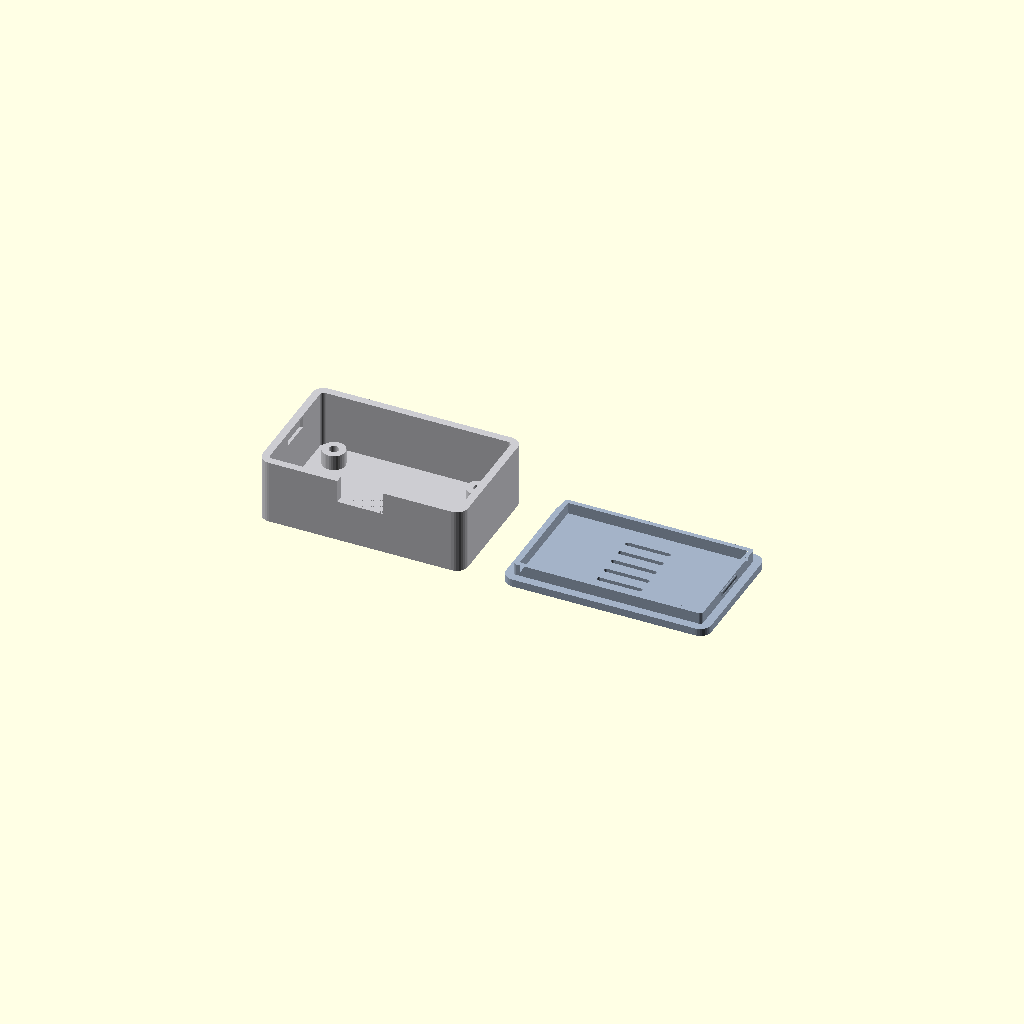
Cell 1 — every parameter at its default value.
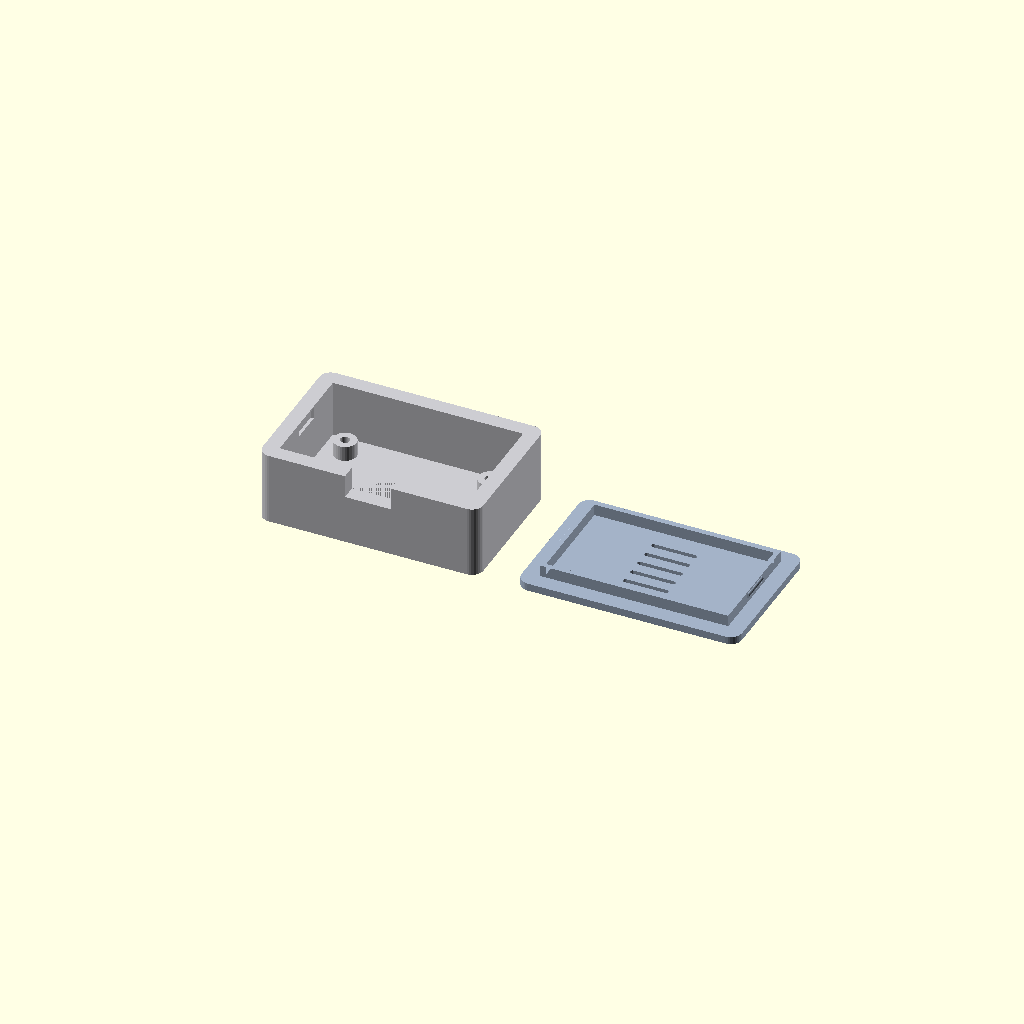
Cell 2: wall = 4 (everything else at default).
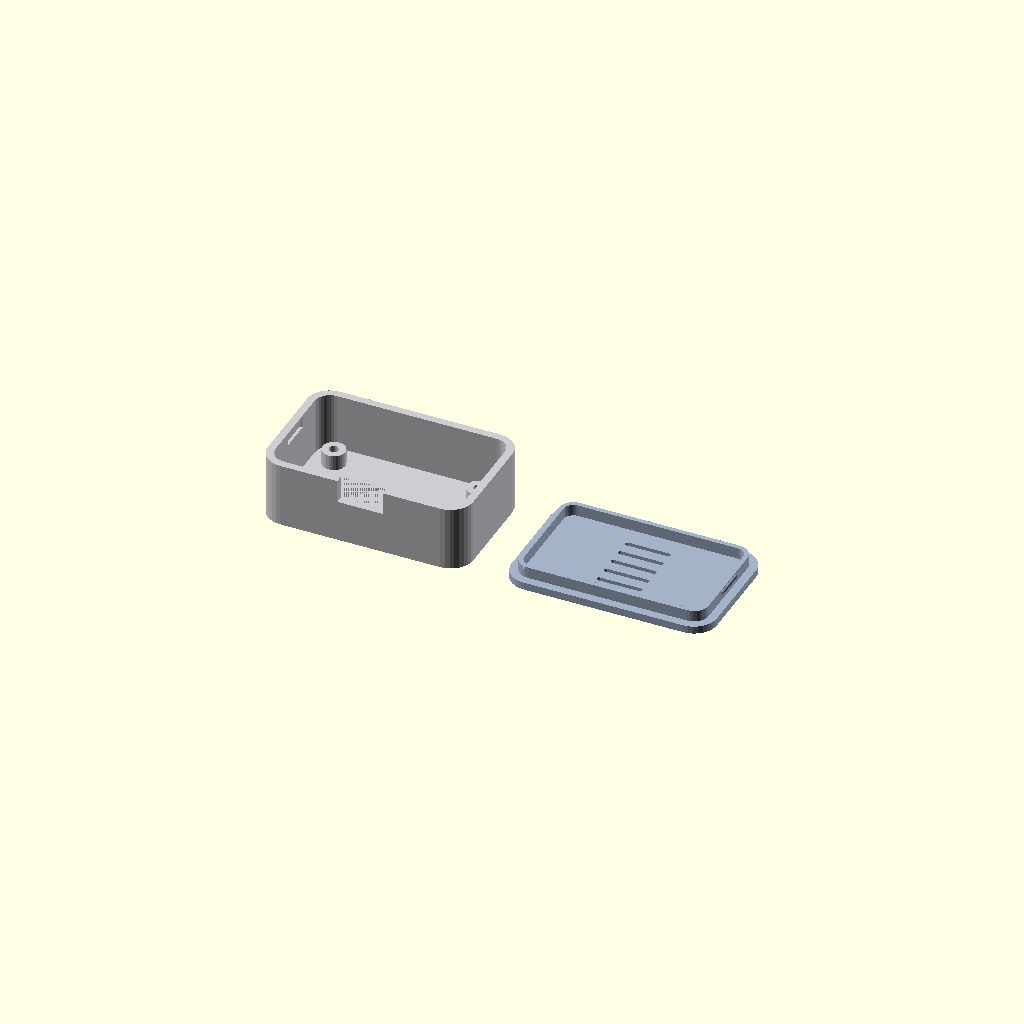
Cell 3: corner_r = 6 (everything else at default).
One fixed orthographic camera (rotation 55°, 0°, 25°; colour scheme Cornfield) for every cell.
The OpenSCAD source (01-enclosure/enclosure.scad):
// enclosure.scad — Parametric two-part snap-fit PCB enclosure (base + lid)
// Native OpenSCAD only (no libraries) so the model stays portable.
// Units: mm. Base prints open-side-up; lid is modeled print-flat (lip up).

/* ------------------------- Parameters ------------------------- */

cavity        = [50, 30, 15];  // mm, inner cavity size: L x W x H
wall          = 2;             // mm, wall thickness (sides and floor)
corner_r      = 3;             // mm, outside corner radius
standoff_pts  = [[6,6],[44,6],[6,24],[44,24]]; // mm, PCB standoff centers from inner cavity origin
standoff_d    = 6;             // mm, standoff outer diameter
standoff_h    = 4;             // mm, standoff height above cavity floor
screw_d       = 2.5;           // mm, screw pilot hole diameter
lid_clearance = 0.2;           // mm, fit gap between lid lip and base cavity wall
lid_th        = 2;             // mm, lid plate thickness
lip_h         = 3;             // mm, lid lip height (depth it enters the base)
lip_th        = 1.2;           // mm, lid lip wall thickness
snap_tabs     = true;          // add snap nubs on lip + pockets in base walls
snap_tab_w    = 8;             // mm, snap nub ridge length
snap_tab_h    = 3;             // mm, snap pocket height in base wall
snap_nub      = 0.6;           // mm, snap nub protrusion (ridge radius)
cable_cut     = [12, 6];       // mm, cable notch W x H through one long wall, at base top edge
vents         = true;          // add vent slots in lid top
vent_count    = 5;             // number of vent slots
vent_slot     = [12, 1.2];     // mm, vent slot L x W
vent_pitch    = 4;             // mm, spacing between vent slot centers
assembly_gap  = 10;            // mm, gap between base and lid in "both" layout
part          = "both";        // which part to build: "both" | "base" | "lid"

// Presentation colors (render-only; color() never affects STL geometry)
col_base      = [0.80, 0.80, 0.82]; // base: light neutral gray
col_lid       = [0.64, 0.70, 0.78]; // lid: muted blue-gray

$fn = 32; // iteration quality; override with -D '$fn=96' for final renders/exports

/* ------------------- Derived values (no edit) ------------------ */

eps     = 0.01;                              // mm, overshoot for all cuts
osize   = [cavity.x + 2*wall,                // outer footprint and height
           cavity.y + 2*wall,
           cavity.z + wall];
inner_r = max(corner_r - wall, 0);           // cavity corner radius (uniform wall)
lip_o   = [cavity.x - 2*lid_clearance,       // lip outer footprint
           cavity.y - 2*lid_clearance];
lip_r   = max(inner_r - lid_clearance, 0);   // lip outer corner radius
pilot_depth = standoff_h + wall/2;           // pilot hole depth (halfway into floor)
// Snap nub center, measured down from the lid underside. Midpoint of the
// feasible band: below it the base pocket loses its retention shoulder,
// above it the nub pokes past the lip tip.
nub_zc  = ((lip_h - snap_nub) + snap_tab_h/2) / 2;

/* --------------------------- Asserts --------------------------- */

assert(wall > 0, "wall must be > 0");
assert(lid_clearance >= 0, "lid_clearance must be >= 0");
assert(lid_th > 0 && lip_h > 0 && lip_th > 0, "lid dimensions must be > 0");
assert(corner_r >= 0, "corner_r must be >= 0");
assert(screw_d < standoff_d, "screw pilot must be smaller than standoff");
assert(standoff_h < cavity.z, "standoffs must fit under the lid");
assert(cable_cut.x < cavity.x && cable_cut.y < cavity.z,
       "cable cutout must fit within the wall");
assert(lip_th + lid_clearance < min(cavity.x, cavity.y)/2,
       "lip does not fit in cavity");
assert(!snap_tabs || (lip_h - snap_nub > snap_tab_h/2),
       "snap nub does not fit: increase lip_h or reduce snap_tab_h/snap_nub");
assert(!vents || (vent_slot.x < lip_o.x - 2*lip_th &&
                  (vent_count-1)*vent_pitch + vent_slot.y < lip_o.y - 2*lip_th),
       "vent slots must fit inside the lip");
assert(len([for (p = standoff_pts)
            if (p.x - standoff_d/2 < 0 || p.x + standoff_d/2 > cavity.x ||
                p.y - standoff_d/2 < 0 || p.y + standoff_d/2 > cavity.y) p]) == 0,
       "all standoffs must lie fully inside the cavity");

/* --------------------------- Modules --------------------------- */

// 2D rounded rectangle, corner at origin
module rrect(size, r) {
    if (r > 0)
        translate([r, r]) offset(r = r) square([size.x - 2*r, size.y - 2*r]);
    else
        square(size);
}

// Rounded-corner box, corner at origin
module rounded_box(size, r) {
    linear_extrude(height = size.z) rrect([size.x, size.y], r);
}

// One PCB standoff post (screw pilot is drilled in base(), not here)
module standoff() {
    cylinder(d = standoff_d, h = standoff_h + eps);
}

// Cable notch through the front long wall (y = 0), open at the top edge
module cable_cutout() {
    translate([osize.x/2 - cable_cut.x/2, -eps, osize.z - cable_cut.y])
        cube([cable_cut.x, wall + 2*eps, cable_cut.y + eps]);
}

// One snap nub: horizontal ridge on the lip's outer face, axis along Y
module snap_tab() {
    rotate([-90, 0, 0])
        cylinder(r = snap_nub, h = snap_tab_w, center = true);
}

// Snap pockets carved into the inner faces of the base's short walls
module snap_pockets() {
    pocket = [snap_nub + lid_clearance + eps,           // depth into wall
              snap_tab_w + 2*lid_clearance,             // width along Y
              snap_tab_h];                              // height
    zc = osize.z - nub_zc;                              // engagement height
    for (x = [wall - pocket.x + eps, osize.x - wall - eps])
        translate([x, osize.y/2 - pocket.y/2, zc - pocket.z/2])
            cube(pocket);
}

// Vent slots cut through the lid plate, centered on the plate
module vent_slots() {
    for (i = [0 : vent_count - 1])
        translate([osize.x/2,
                   osize.y/2 + (i - (vent_count - 1)/2) * vent_pitch,
                   -eps])
            linear_extrude(height = lid_th + 2*eps)
                hull()
                    for (sx = [-1, 1])
                        translate([sx * (vent_slot.x - vent_slot.y)/2, 0])
                            circle(d = vent_slot.y);
}

// Base: open-top rounded box + standoffs, minus pilot holes, cable notch, pockets
module base() {
    difference() {
        union() {
            difference() {
                rounded_box(osize, corner_r);
                translate([wall, wall, wall])
                    rounded_box([cavity.x, cavity.y, cavity.z + eps], inner_r);
            }
            for (p = standoff_pts)
                translate([wall + p.x, wall + p.y, wall - eps])
                    standoff();
        }
        for (p = standoff_pts)
            translate([wall + p.x, wall + p.y, wall + standoff_h - pilot_depth])
                cylinder(d = screw_d, h = pilot_depth + eps);
        cable_cutout();
        if (snap_tabs) snap_pockets();
    }
}

// Lid: flat plate + perimeter lip + snap nubs, minus vents.
// Modeled print-flat: outer top face on z=0, lip pointing up.
module lid() {
    difference() {
        union() {
            rounded_box([osize.x, osize.y, lid_th], corner_r);
            translate([wall + lid_clearance, wall + lid_clearance, lid_th - eps])
                linear_extrude(height = lip_h + eps)
                    difference() {
                        rrect(lip_o, lip_r);
                        translate([lip_th, lip_th])
                            rrect([lip_o.x - 2*lip_th, lip_o.y - 2*lip_th],
                                  max(lip_r - lip_th, 0));
                    }
            if (snap_tabs)
                for (x = [wall + lid_clearance, osize.x - wall - lid_clearance])
                    translate([x, osize.y/2, lid_th + nub_zc])
                        snap_tab();
        }
        if (vents) vent_slots();
    }
}

// Base and lid side by side, lid lip-up so the fit is readable
module assembly() {
    color(col_base) base();
    translate([osize.x + assembly_gap, 0, 0]) color(col_lid) lid();
}

/* -------------------------- Top level -------------------------- */

if (part == "base")      color(col_base) base();
else if (part == "lid")  color(col_lid) lid();
else                     assembly();
Parameter table extracted from the source (name, type, default, range or options):
cavity: vector, default [50, 30, 15]
wall: number, default 2
corner_r: number, default 3
standoff_d: number, default 6
standoff_h: number, default 4
screw_d: number, default 2.5
lid_clearance: number, default 0.2
lid_th: number, default 2
lip_h: number, default 3
lip_th: number, default 1.2
snap_tabs: bool, default true
snap_tab_w: number, default 8
snap_tab_h: number, default 3
snap_nub: number, default 0.6
cable_cut: vector, default [12, 6]
vents: bool, default true
vent_count: number, default 5
vent_slot: vector, default [12, 1.2]
vent_pitch: number, default 4
assembly_gap: number, default 10
part: string, default "both"
col_base: vector, default [0.8, 0.8, 0.82]
col_lid: vector, default [0.64, 0.7, 0.78]
eps: number, default 0.01
